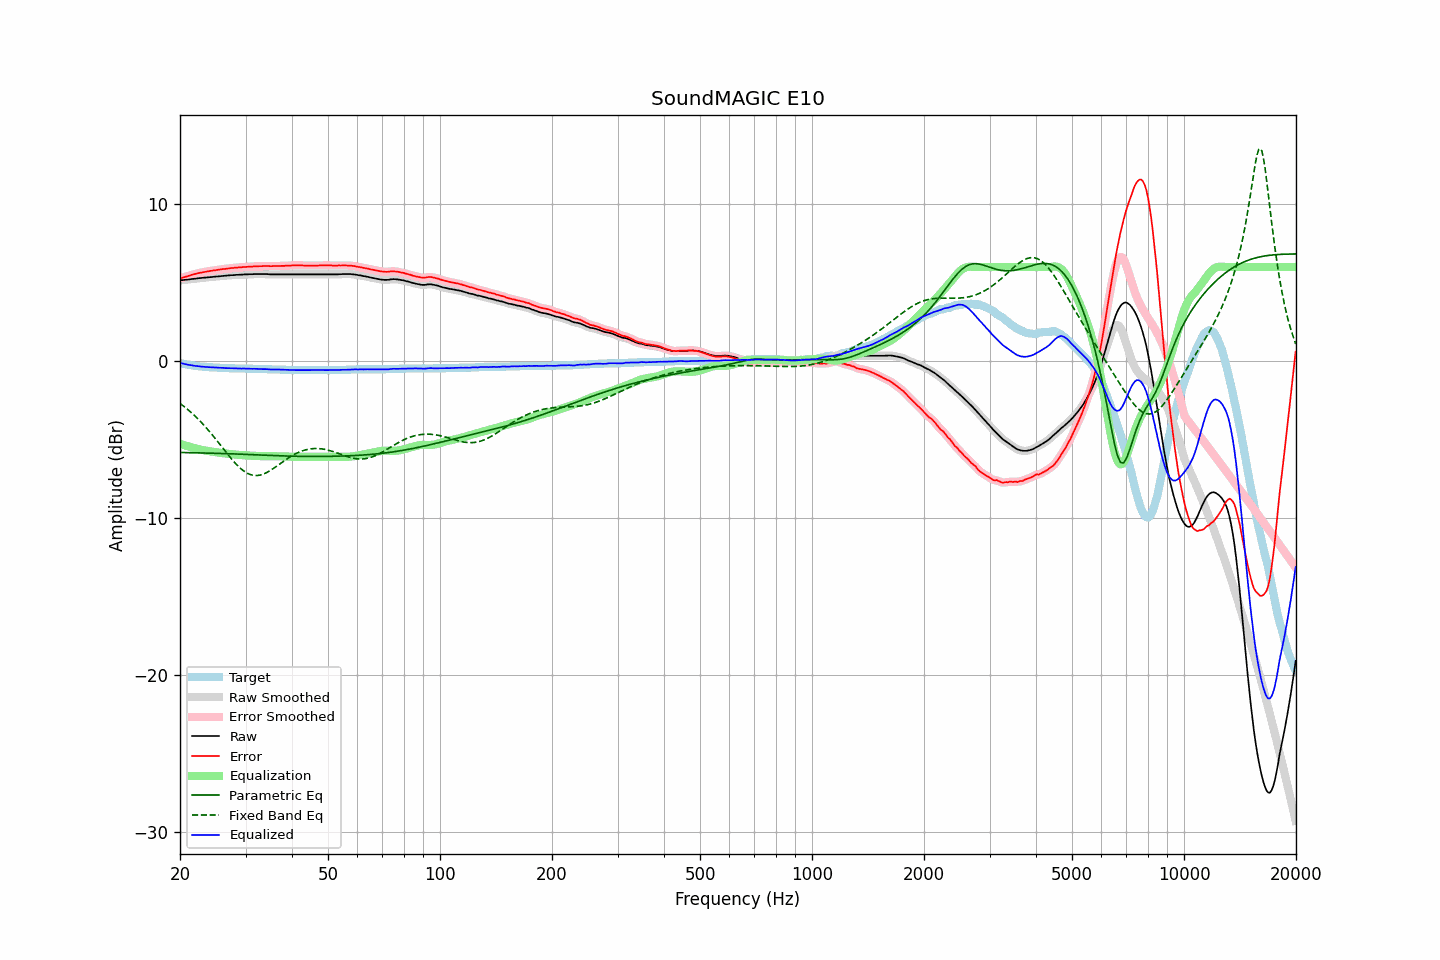

The data file committed next to this chart (first rows):
frequency, raw, error, smoothed, error_smoothed, equalization, parametric_eq, fixed_band_eq, equalized_raw, equalized_smoothed, target
20.00, 5.15, 5.26, 5.15, 5.27, -5.26, -5.82, -2.69, -0.11, -0.11, -0.11
20.20, 5.16, 5.30, 5.16, 5.30, -5.30, -5.82, -2.77, -0.14, -0.14, -0.14
20.40, 5.17, 5.33, 5.17, 5.33, -5.33, -5.82, -2.85, -0.16, -0.16, -0.16
20.61, 5.18, 5.36, 5.18, 5.36, -5.37, -5.83, -2.93, -0.18, -0.18, -0.18
20.81, 5.19, 5.39, 5.19, 5.39, -5.40, -5.83, -3.01, -0.21, -0.21, -0.20
21.02, 5.20, 5.42, 5.20, 5.42, -5.43, -5.83, -3.10, -0.23, -0.23, -0.22
21.23, 5.21, 5.45, 5.21, 5.46, -5.46, -5.83, -3.19, -0.25, -0.25, -0.24
21.44, 5.23, 5.49, 5.23, 5.49, -5.49, -5.84, -3.28, -0.26, -0.26, -0.26
21.66, 5.24, 5.52, 5.24, 5.52, -5.52, -5.84, -3.37, -0.28, -0.28, -0.28
21.87, 5.25, 5.54, 5.25, 5.55, -5.55, -5.84, -3.47, -0.30, -0.29, -0.29
22.09, 5.26, 5.57, 5.26, 5.57, -5.57, -5.84, -3.56, -0.31, -0.31, -0.31
22.31, 5.28, 5.60, 5.28, 5.60, -5.60, -5.85, -3.67, -0.32, -0.32, -0.32
22.54, 5.29, 5.62, 5.29, 5.62, -5.62, -5.85, -3.77, -0.33, -0.33, -0.33
22.76, 5.30, 5.64, 5.30, 5.64, -5.65, -5.85, -3.88, -0.34, -0.34, -0.34
22.99, 5.31, 5.66, 5.31, 5.66, -5.67, -5.85, -3.98, -0.35, -0.35, -0.35
23.22, 5.32, 5.68, 5.32, 5.68, -5.68, -5.86, -4.10, -0.36, -0.36, -0.36
23.45, 5.33, 5.70, 5.33, 5.70, -5.70, -5.86, -4.21, -0.37, -0.37, -0.37
23.69, 5.34, 5.72, 5.34, 5.72, -5.72, -5.86, -4.33, -0.38, -0.38, -0.38
23.92, 5.35, 5.73, 5.35, 5.74, -5.74, -5.86, -4.44, -0.38, -0.38, -0.38
24.16, 5.36, 5.75, 5.36, 5.75, -5.75, -5.87, -4.57, -0.39, -0.39, -0.39
24.40, 5.37, 5.76, 5.37, 5.77, -5.77, -5.87, -4.69, -0.40, -0.40, -0.39
24.65, 5.38, 5.78, 5.38, 5.78, -5.78, -5.87, -4.81, -0.40, -0.40, -0.40
24.89, 5.39, 5.79, 5.39, 5.80, -5.80, -5.88, -4.94, -0.41, -0.41, -0.40
25.14, 5.40, 5.81, 5.40, 5.81, -5.81, -5.88, -5.07, -0.41, -0.41, -0.41
25.39, 5.41, 5.83, 5.41, 5.83, -5.83, -5.88, -5.20, -0.42, -0.42, -0.42
25.65, 5.42, 5.84, 5.42, 5.85, -5.84, -5.88, -5.33, -0.42, -0.42, -0.42
25.91, 5.43, 5.86, 5.43, 5.86, -5.86, -5.89, -5.46, -0.43, -0.43, -0.43
26.16, 5.44, 5.87, 5.44, 5.87, -5.87, -5.89, -5.59, -0.43, -0.43, -0.43
26.43, 5.44, 5.87, 5.44, 5.88, -5.88, -5.89, -5.72, -0.44, -0.44, -0.43
26.69, 5.45, 5.89, 5.45, 5.89, -5.90, -5.90, -5.85, -0.44, -0.44, -0.44
26.96, 5.46, 5.90, 5.46, 5.91, -5.91, -5.90, -5.98, -0.45, -0.45, -0.44
27.23, 5.47, 5.92, 5.47, 5.92, -5.92, -5.90, -6.10, -0.45, -0.45, -0.45
27.50, 5.48, 5.93, 5.48, 5.93, -5.93, -5.91, -6.23, -0.45, -0.45, -0.45
27.77, 5.48, 5.93, 5.49, 5.94, -5.94, -5.91, -6.34, -0.46, -0.45, -0.45
28.05, 5.49, 5.95, 5.49, 5.95, -5.95, -5.92, -6.46, -0.46, -0.46, -0.46
28.33, 5.50, 5.96, 5.50, 5.96, -5.96, -5.92, -6.57, -0.46, -0.46, -0.46
28.62, 5.50, 5.96, 5.50, 5.97, -5.97, -5.92, -6.68, -0.47, -0.47, -0.46
28.90, 5.51, 5.98, 5.51, 5.98, -5.98, -5.93, -6.77, -0.47, -0.47, -0.47
29.19, 5.51, 5.98, 5.51, 5.99, -5.99, -5.93, -6.87, -0.47, -0.47, -0.47
29.48, 5.52, 5.99, 5.52, 5.99, -5.99, -5.94, -6.95, -0.47, -0.47, -0.47
29.78, 5.53, 6.00, 5.53, 6.00, -6.00, -5.94, -7.03, -0.47, -0.47, -0.47
30.08, 5.53, 6.00, 5.53, 6.01, -6.01, -5.94, -7.09, -0.48, -0.47, -0.47
30.38, 5.53, 6.01, 5.54, 6.01, -6.01, -5.95, -7.15, -0.48, -0.48, -0.48
30.68, 5.54, 6.02, 5.54, 6.02, -6.02, -5.95, -7.20, -0.48, -0.48, -0.48
30.99, 5.54, 6.02, 5.54, 6.03, -6.03, -5.96, -7.24, -0.48, -0.48, -0.48
31.30, 5.54, 6.02, 5.55, 6.03, -6.03, -5.96, -7.26, -0.49, -0.49, -0.48
31.61, 5.55, 6.04, 5.55, 6.04, -6.04, -5.96, -7.29, -0.49, -0.49, -0.49
31.93, 5.55, 6.04, 5.55, 6.04, -6.04, -5.97, -7.29, -0.49, -0.49, -0.49
32.24, 5.55, 6.04, 5.55, 6.05, -6.05, -5.97, -7.29, -0.50, -0.49, -0.49
32.57, 5.55, 6.05, 5.55, 6.05, -6.05, -5.98, -7.28, -0.50, -0.50, -0.50
32.89, 5.55, 6.05, 5.55, 6.05, -6.06, -5.98, -7.26, -0.50, -0.50, -0.50
33.22, 5.55, 6.05, 5.55, 6.06, -6.06, -5.99, -7.23, -0.51, -0.51, -0.50
33.55, 5.55, 6.06, 5.55, 6.06, -6.06, -5.99, -7.19, -0.51, -0.51, -0.51
33.89, 5.55, 6.06, 5.55, 6.06, -6.06, -6.00, -7.15, -0.51, -0.51, -0.51
34.23, 5.55, 6.06, 5.55, 6.06, -6.06, -6.00, -7.10, -0.51, -0.51, -0.51
34.57, 5.54, 6.06, 5.54, 6.06, -6.06, -6.00, -7.04, -0.52, -0.52, -0.52
34.92, 5.53, 6.05, 5.54, 6.06, -6.06, -6.01, -6.98, -0.53, -0.53, -0.52
35.27, 5.53, 6.05, 5.53, 6.06, -6.06, -6.01, -6.92, -0.53, -0.53, -0.52
35.62, 5.53, 6.06, 5.53, 6.06, -6.06, -6.02, -6.85, -0.53, -0.53, -0.53
35.97, 5.53, 6.06, 5.53, 6.06, -6.06, -6.02, -6.78, -0.53, -0.53, -0.53
... 635 more rows
